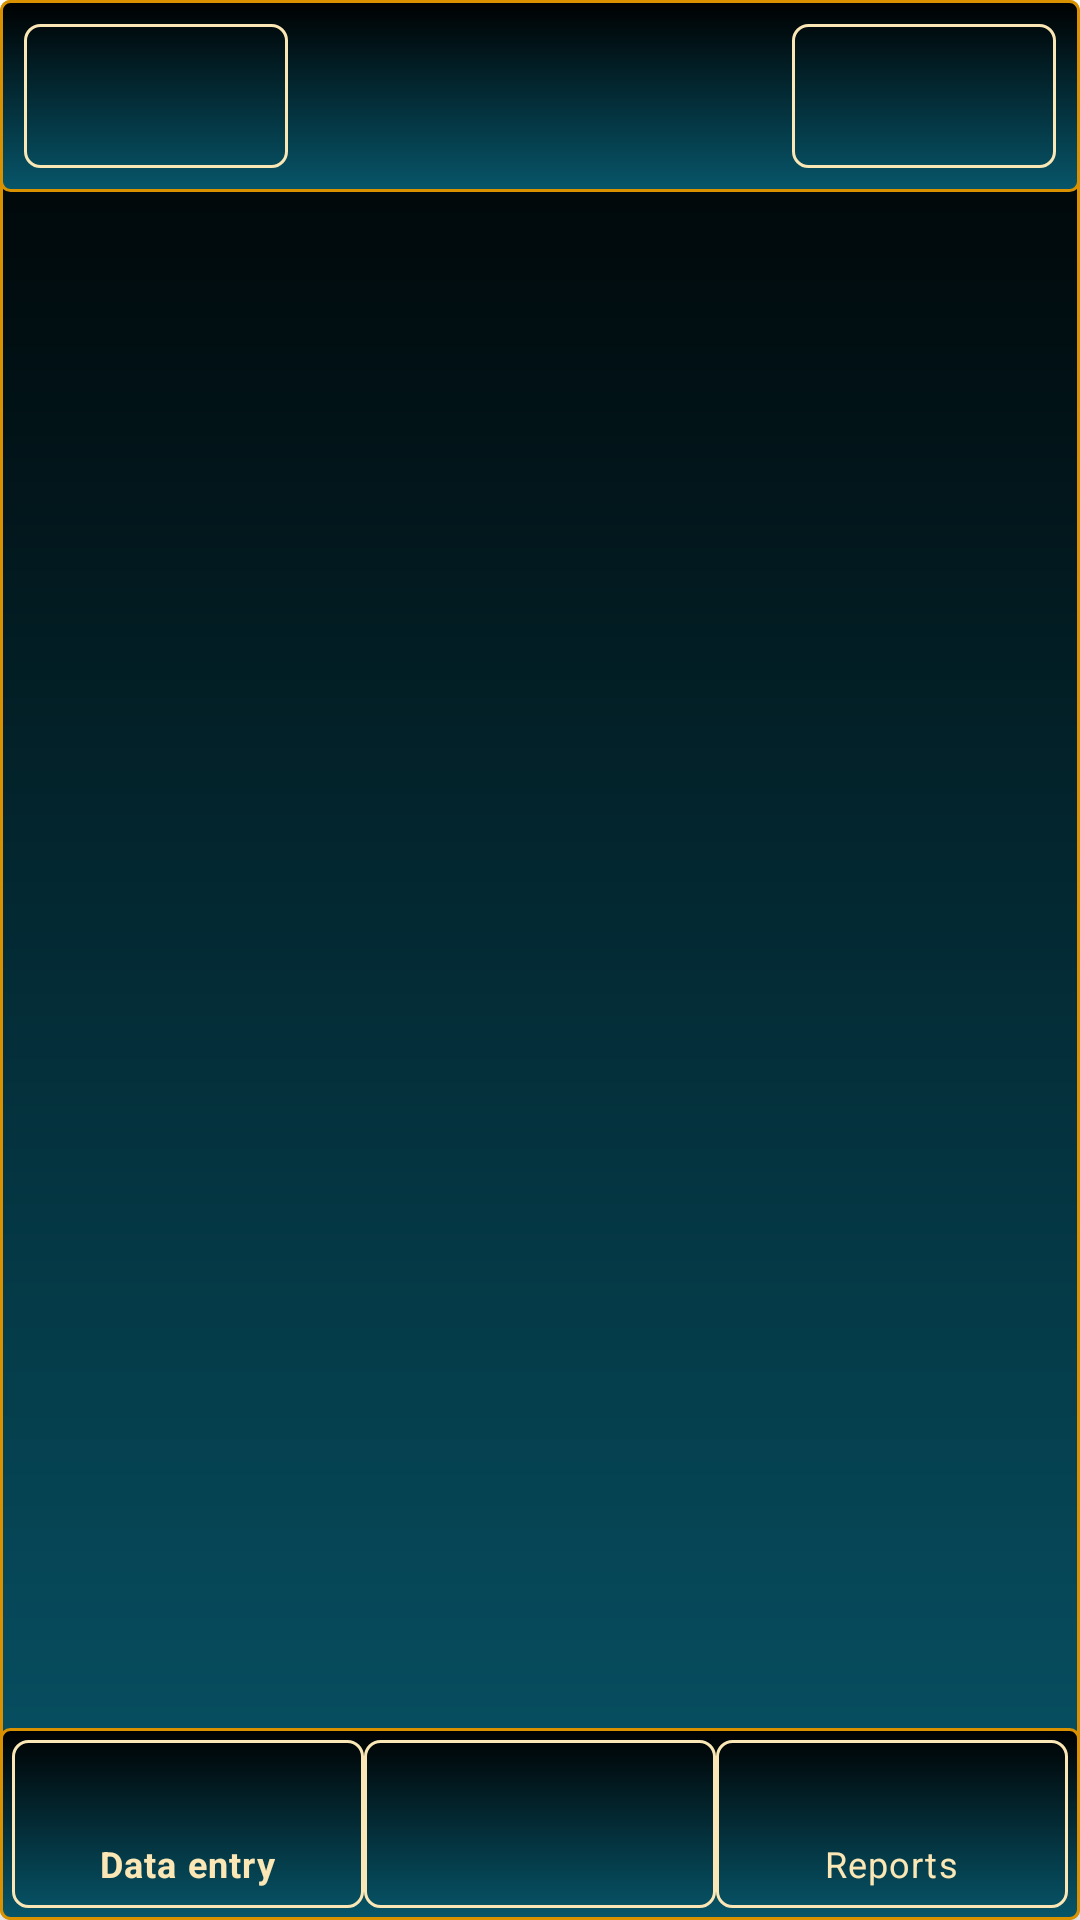

Here is an Android app screen rendered from its layout file. Give the layout XML and the strings, colors and styles it references.
<!-- AndroidManifest.xml: application theme Theme.SHPK -->
<!-- res/layout/fragment_main.xml -->
<?xml version="1.0" encoding="utf-8"?>
<androidx.constraintlayout.widget.ConstraintLayout xmlns:android="http://schemas.android.com/apk/res/android"
    xmlns:tools="http://schemas.android.com/tools"
    xmlns:app="http://schemas.android.com/apk/res-auto"
    android:layout_width="match_parent"
    android:layout_height="match_parent"
    android:background="@drawable/main_fon"
    tools:context=".ui.MainFragment">

    <include
        android:id="@+id/container_top_menu"
        layout="@layout/top_app_bar"
        android:layout_width="match_parent"
        android:layout_height="wrap_content" />

    <include
        android:id="@+id/containerErrorInternet"
        layout="@layout/connection_error_internet"
        android:layout_width="match_parent"
        android:layout_height="match_parent"
        android:visibility="gone"/>

    <FrameLayout
        android:id="@+id/containerBottonNavigationMenu"
        android:layout_width="match_parent"
        android:layout_height="wrap_content"
        android:layout_above="@+id/bottonNavigationMenu"
        app:layout_constraintStart_toStartOf="parent"
        app:layout_constraintEnd_toEndOf="parent"
        app:layout_constraintBottom_toBottomOf="parent"/>

    <com.google.android.material.bottomnavigation.BottomNavigationView
        android:id="@+id/bottonNavigationMenu"
        android:layout_width="match_parent"
        android:layout_height="wrap_content"
        android:layout_alignParentBottom="true"
        android:background="@drawable/main_fon"
        android:padding="4dp"
        android:scrollIndicators="left"
        app:itemBackground="@drawable/frame_for_button"
        app:itemIconTint="@color/gold_one"
        app:itemTextColor="@color/gold_one"
        app:layout_constraintBottom_toBottomOf="parent"
        app:layout_constraintEnd_toEndOf="parent"
        app:layout_constraintStart_toStartOf="parent"
        app:menu="@menu/bottom_navigation_menu" />
</androidx.constraintlayout.widget.ConstraintLayout>
<!-- res/layout/top_app_bar.xml (included above) -->
<?xml version="1.0" encoding="utf-8"?>
<androidx.constraintlayout.widget.ConstraintLayout xmlns:android="http://schemas.android.com/apk/res/android"
    xmlns:app="http://schemas.android.com/apk/res-auto"
    android:layout_width="match_parent"
    android:layout_height="wrap_content"
    android:background="@drawable/main_fon"
    android:padding="8dp">

    <Button
        android:id="@+id/adminMenuButton"
        android:layout_width="0dp"
        android:layout_height="wrap_content"
        android:background="@drawable/frame_for_button"
        android:contentDescription="@string/menu"
        android:foreground="?android:attr/selectableItemBackground"
        android:gravity="center"
        app:icon="@drawable/ic_icon_menu_24"
        app:iconGravity="textStart"
        app:iconTint="@color/gold_one"
        app:layout_constraintStart_toStartOf="parent"
        app:layout_constraintTop_toTopOf="parent" />

    <Button
        android:id="@+id/exitAppButton"
        android:layout_width="wrap_content"
        android:layout_height="wrap_content"
        android:background="@drawable/frame_for_button"
        android:contentDescription="@string/exit_app"
        android:foreground="?android:attr/selectableItemBackground"
        android:gravity="center"
        android:text=""
        app:iconTint="@color/gold_one"
        app:icon="@drawable/icon_exit_to_app_24"
        app:iconGravity="textStart"
        app:layout_constraintEnd_toEndOf="parent"
        app:layout_constraintTop_toTopOf="parent" />
</androidx.constraintlayout.widget.ConstraintLayout>
<!-- res/layout/connection_error_internet.xml (included above) -->
<?xml version="1.0" encoding="utf-8"?>
<androidx.constraintlayout.widget.ConstraintLayout xmlns:android="http://schemas.android.com/apk/res/android"
    xmlns:app="http://schemas.android.com/apk/res-auto"
    android:layout_width="match_parent"
    android:layout_height="match_parent"
    android:background="@drawable/main_fon"
    android:id="@+id/errorInternetLayout"
    android:padding="12dp">


    <TextView
        android:id="@+id/errorInternetTextView"
        android:layout_width="wrap_content"
        android:layout_height="wrap_content"
        android:text="@string/error_internet"
        android:textSize="22sp"
        android:gravity="center_horizontal"
        android:textColor="@color/gold_three"
        app:layout_constraintStart_toStartOf="parent"
        app:layout_constraintTop_toTopOf="parent"
        app:layout_constraintEnd_toEndOf="parent"/>

    <ImageView
        android:id="@+id/errorInternetImageView"
        android:layout_width="wrap_content"
        android:layout_height="wrap_content"
        android:contentDescription="@string/error_internet"
        app:srcCompat="@drawable/ic_no_internet"
        app:layout_constraintStart_toStartOf="parent"
        app:layout_constraintEnd_toEndOf="parent"
        app:layout_constraintTop_toBottomOf="@id/errorInternetTextView"
        app:layout_constraintBottom_toBottomOf="parent"/>
</androidx.constraintlayout.widget.ConstraintLayout>
<!-- resources referenced by this layout -->
<resources>
  <color name="gold_one">#fae7b5</color>
  <color name="gold_three">#DA9100</color>
  <!-- drawable frame_for_button (drawable) -->
  <?xml version="1.0" encoding="utf-8"?>
  <shape xmlns:android="http://schemas.android.com/apk/res/android"
      android:shape="rectangle">
      <solid android:color="@color/transparent" />
      <stroke
          android:width='1dp'
          android:color="@color/gold_one" />
      <corners android:radius="5dp" />
  
  
  </shape>
  <!-- drawable ic_icon_menu_24 (drawable) -->
  <vector xmlns:android="http://schemas.android.com/apk/res/android" android:height="24dp" android:tint="@color/gold_one" android:viewportHeight="24" android:viewportWidth="24" android:width="24dp">
        
      <path android:fillColor="@color/gold_one" android:pathData="M3,18h18v-2L3,16v2zM3,13h18v-2L3,11v2zM3,6v2h18L21,6L3,6z"/>
      
  </vector>
  <!-- drawable ic_no_internet: vector/xml drawable (drawable, 3727 chars, omitted) -->
  <!-- drawable main_fon (drawable) -->
  <?xml version="1.0" encoding="utf-8"?>
  <shape xmlns:android="http://schemas.android.com/apk/res/android"
      android:shape="rectangle">
  
      <gradient android:startColor="@color/black"
          android:endColor="#07566A"
          android:angle="270" />
  
      <corners android:radius="3dp" />
      <stroke android:width="3px" android:color="@color/gold_three"
  
          />
  </shape>
  <string name="error_internet">The internet is unavailable. Check your connection.</string>
  <string name="exit_app">Log out of the app</string>
  <string name="menu">Menu</string>
  <style name="Theme.SHPK" parent="Theme.MaterialComponents.DayNight.NoActionBar">
          
          <item name="colorPrimary">@color/green</item>
          <item name="colorPrimaryVariant">@color/basic</item>
          <item name="colorOnPrimary">@color/white</item>
          
          <item name="colorSecondary">@color/teal_200</item>
          <item name="colorSecondaryVariant">@color/teal_700</item>
          <item name="colorOnSecondary">@color/black</item>
          
          <item name="android:statusBarColor" tools:targetApi="l">?attr/colorPrimaryVariant</item>
          
      </style>
  <color name="transparent">@android:color/transparent</color>
  <color name="black">#FF000000</color>
  <color name="green">#00693E</color>
  <color name="basic">#075B6A</color>
  <color name="white">#FFFFFFFF</color>
  <color name="teal_200">#FF03DAC5</color>
  <color name="teal_700">#FF018786</color>
</resources>
